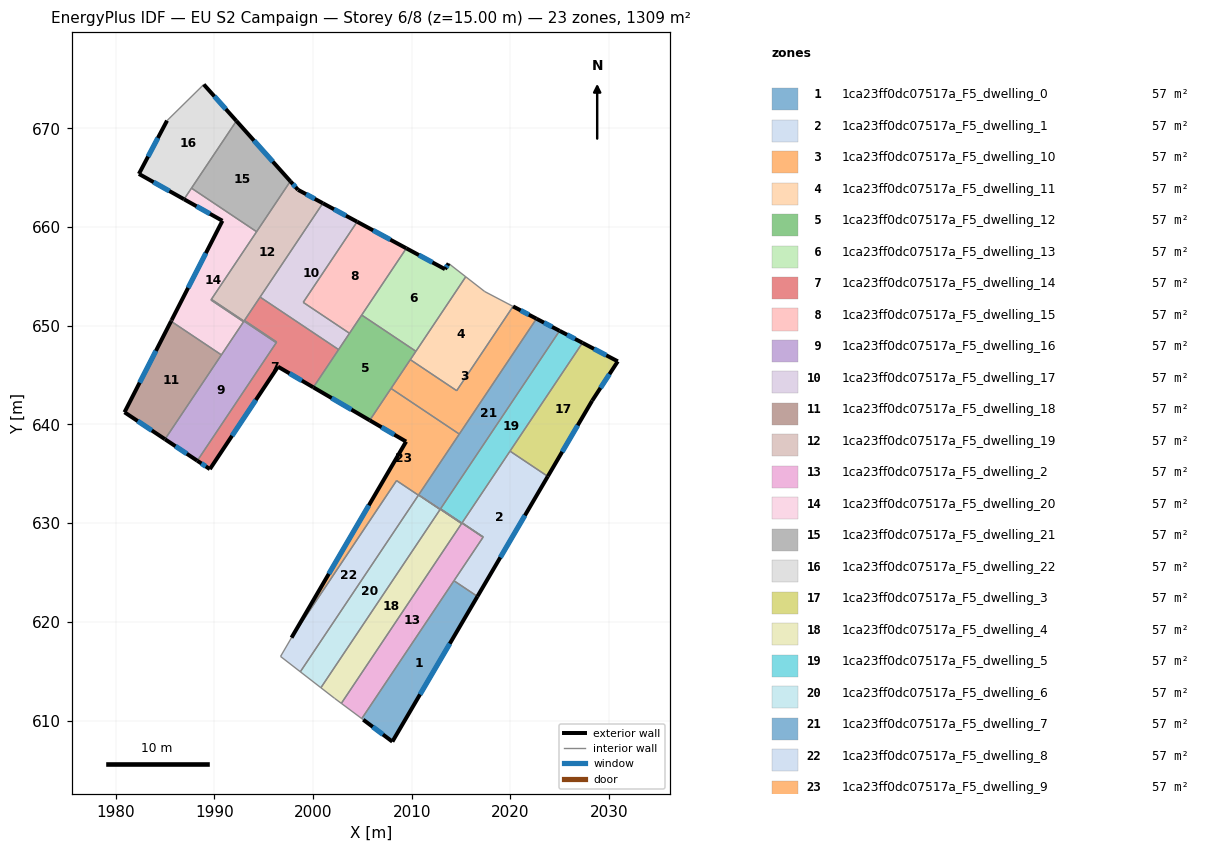
=== STOREY PLAN SPEC (per zone: floor XY polygon, exterior-wall plan segments, windows/doors) ===
zone 1: 1ca23ff0dc07517a_F5_dwelling_0  (56.9 m²)
  floor: (2016.66, 622.58) (2008.05, 607.87) (2005.09, 610.09) (2004.94, 610.20) (2014.29, 624.17)
  exterior wall: (2008.05, 607.87) – (2016.66, 622.58)  [17.0 m]
    window: (2010.85, 612.65) – (2013.86, 617.79)  [6.3 m²]
  exterior wall: (2005.09, 610.09) – (2008.05, 607.87)  [3.7 m]
    window: (2006.05, 609.37) – (2007.09, 608.59)  [1.4 m²]
  interior walls: 3
zone 2: 1ca23ff0dc07517a_F5_dwelling_1  (56.9 m²)
  floor: (2023.79, 634.74) (2016.66, 622.58) (2014.29, 624.17) (2017.25, 628.61) (2015.11, 630.04) (2019.96, 637.30)
  exterior wall: (2016.66, 622.58) – (2023.79, 634.74)  [14.1 m]
    window: (2018.98, 626.53) – (2021.47, 630.79)  [5.2 m²]
  interior walls: 6
zone 3: 1ca23ff0dc07517a_F5_dwelling_10  (56.9 m²)
  floor: (2022.64, 650.72) (2014.82, 639.03) (2007.91, 643.65) (2009.86, 646.57) (2014.56, 643.42) (2020.27, 651.96)
  exterior wall: (2022.64, 650.72) – (2020.27, 651.96)  [2.7 m]
    window: (2021.87, 651.12) – (2021.04, 651.56)  [1.0 m²]
  interior walls: 5
zone 4: 1ca23ff0dc07517a_F5_dwelling_11  (56.9 m²)
  floor: (2020.27, 651.96) (2014.56, 643.42) (2009.86, 646.57) (2015.48, 654.97) (2017.41, 653.47)
  interior walls: 6
zone 5: 1ca23ff0dc07517a_F5_dwelling_12  (56.9 m²)
  floor: (2010.43, 647.42) (2005.75, 640.42) (2000.04, 643.76) (2004.94, 651.09)
  exterior wall: (2000.04, 643.76) – (2005.75, 640.42)  [6.6 m]
    window: (2001.90, 642.68) – (2003.89, 641.51)  [2.4 m²]
  interior walls: 7
zone 6: 1ca23ff0dc07517a_F5_dwelling_13  (56.9 m²)
  floor: (2013.74, 656.32) (2015.48, 654.97) (2010.43, 647.42) (2004.94, 651.09) (2009.46, 657.85) (2013.38, 655.74)
  exterior wall: (2013.38, 655.74) – (2009.46, 657.85)  [4.5 m]
    window: (2012.10, 656.42) – (2010.73, 657.16)  [1.6 m²]
  exterior wall: (2013.74, 656.32) – (2013.38, 655.74)  [0.7 m]
    window: (2013.62, 656.13) – (2013.50, 655.93)  [0.3 m²]
  interior walls: 4
zone 7: 1ca23ff0dc07517a_F5_dwelling_14  (56.9 m²)
  floor: (2002.60, 647.59) (2000.04, 643.76) (1996.45, 645.86) (1989.56, 635.48) (1988.28, 636.33) (1996.32, 648.36) (1993.06, 650.54) (1994.64, 652.91)
  exterior wall: (1989.56, 635.48) – (1996.45, 645.86)  [12.5 m]
    window: (1991.80, 638.85) – (1994.21, 642.48)  [4.6 m²]
  exterior wall: (1988.28, 636.33) – (1989.56, 635.48)  [1.5 m]
    window: (1988.70, 636.05) – (1989.14, 635.75)  [0.6 m²]
  exterior wall: (1996.45, 645.86) – (2000.04, 643.76)  [4.1 m]
    window: (1997.62, 645.18) – (1998.87, 644.44)  [1.5 m²]
  interior walls: 6
zone 8: 1ca23ff0dc07517a_F5_dwelling_15  (56.9 m²)
  floor: (2009.46, 657.85) (2003.70, 649.24) (1999.01, 652.37) (2004.47, 660.54)
  exterior wall: (2009.46, 657.85) – (2004.47, 660.54)  [5.7 m]
    window: (2007.84, 658.73) – (2006.10, 659.67)  [2.1 m²]
  interior walls: 4
zone 9: 1ca23ff0dc07517a_F5_dwelling_16  (56.9 m²)
  floor: (1992.97, 650.41) (1989.66, 652.62) (1989.71, 652.68) (1996.28, 648.29) (1988.28, 636.33) (1985.01, 638.51)
  exterior wall: (1985.01, 638.51) – (1988.28, 636.33)  [3.9 m]
    window: (1986.07, 637.80) – (1987.22, 637.04)  [1.4 m²]
  interior walls: 6
zone 10: 1ca23ff0dc07517a_F5_dwelling_17  (56.9 m²)
  floor: (2004.47, 660.54) (1999.01, 652.37) (2003.70, 649.24) (2002.60, 647.59) (1994.64, 652.91) (2001.00, 662.42)
  exterior wall: (2004.47, 660.54) – (2001.00, 662.42)  [3.9 m]
    window: (2003.34, 661.15) – (2002.13, 661.81)  [1.4 m²]
  interior walls: 5
zone 11: 1ca23ff0dc07517a_F5_dwelling_18  (56.9 m²)
  floor: (1990.72, 647.05) (1985.01, 638.51) (1980.91, 641.24) (1985.62, 650.46)
  exterior wall: (1985.62, 650.46) – (1980.91, 641.24)  [10.4 m]
    window: (1984.09, 647.46) – (1982.44, 644.24)  [3.8 m²]
  exterior wall: (1980.91, 641.24) – (1985.01, 638.51)  [4.9 m]
    window: (1982.24, 640.35) – (1983.67, 639.39)  [1.8 m²]
  interior walls: 2
zone 12: 1ca23ff0dc07517a_F5_dwelling_19  (56.9 m²)
  floor: (2001.00, 662.42) (1993.06, 650.54) (1996.32, 648.36) (1996.28, 648.29) (1989.71, 652.68) (1997.71, 664.64) (1998.48, 663.78)
  exterior wall: (1998.48, 663.78) – (1997.71, 664.64)  [1.2 m]
    window: (1998.23, 664.06) – (1997.96, 664.36)  [0.4 m²]
  exterior wall: (2001.00, 662.42) – (1998.48, 663.78)  [2.9 m]
    window: (2000.18, 662.86) – (1999.30, 663.34)  [1.0 m²]
  interior walls: 7
zone 13: 1ca23ff0dc07517a_F5_dwelling_2  (56.9 m²)
  floor: (2015.07, 629.99) (2012.91, 631.43) (2012.93, 631.46) (2017.23, 628.58) (2004.94, 610.20) (2002.87, 611.75)
  interior walls: 8
zone 14: 1ca23ff0dc07517a_F5_dwelling_20  (56.9 m²)
  floor: (1994.29, 659.53) (1989.66, 652.62) (1992.97, 650.41) (1990.72, 647.05) (1985.62, 650.46) (1985.67, 650.57) (1990.82, 660.64) (1986.94, 662.82) (1987.69, 663.95)
  exterior wall: (1985.67, 650.57) – (1985.62, 650.46)  [0.1 m]
  exterior wall: (1990.82, 660.64) – (1985.67, 650.57)  [11.3 m]
    window: (1989.15, 657.36) – (1987.35, 653.84)  [4.1 m²]
  exterior wall: (1986.94, 662.82) – (1990.82, 660.64)  [4.5 m]
    window: (1988.20, 662.11) – (1989.56, 661.35)  [1.6 m²]
  interior walls: 7
zone 15: 1ca23ff0dc07517a_F5_dwelling_21  (56.9 m²)
  floor: (1992.24, 670.75) (1997.71, 664.64) (1994.29, 659.53) (1987.69, 663.95)
  exterior wall: (1997.71, 664.64) – (1992.24, 670.75)  [8.2 m]
    window: (1995.93, 666.63) – (1994.02, 668.77)  [3.0 m²]
  interior walls: 3
zone 16: 1ca23ff0dc07517a_F5_dwelling_22  (56.9 m²)
  floor: (1988.94, 674.45) (1992.24, 670.75) (1986.94, 662.82) (1982.36, 665.39) (1985.21, 670.79)
  exterior wall: (1992.24, 670.75) – (1988.94, 674.45)  [5.0 m]
    window: (1991.17, 671.96) – (1990.01, 673.25)  [1.8 m²]
  exterior wall: (1982.36, 665.39) – (1986.94, 662.82)  [5.2 m]
    window: (1983.85, 664.55) – (1985.45, 663.66)  [1.9 m²]
  exterior wall: (1985.21, 670.79) – (1982.36, 665.39)  [6.1 m]
    window: (1984.29, 669.03) – (1983.29, 667.14)  [2.2 m²]
  interior walls: 3
zone 17: 1ca23ff0dc07517a_F5_dwelling_3  (56.9 m²)
  floor: (2030.88, 646.40) (2028.28, 642.41) (2023.79, 634.74) (2019.96, 637.30) (2027.30, 648.28)
  exterior wall: (2028.28, 642.41) – (2030.88, 646.40)  [4.8 m]
    window: (2029.13, 643.70) – (2030.04, 645.10)  [1.7 m²]
  exterior wall: (2023.79, 634.74) – (2028.28, 642.41)  [8.9 m]
    window: (2025.25, 637.23) – (2026.82, 639.91)  [3.3 m²]
  exterior wall: (2030.88, 646.40) – (2027.30, 648.28)  [4.0 m]
    window: (2029.72, 647.01) – (2028.47, 647.66)  [1.5 m²]
  interior walls: 2
zone 18: 1ca23ff0dc07517a_F5_dwelling_4  (56.9 m²)
  floor: (2012.88, 631.39) (2010.69, 632.85) (2010.71, 632.87) (2015.06, 629.96) (2002.87, 611.75) (2002.19, 612.26) (2000.80, 613.33)
  interior walls: 7
zone 19: 1ca23ff0dc07517a_F5_dwelling_5  (56.9 m²)
  floor: (2027.30, 648.28) (2015.11, 630.04) (2017.25, 628.61) (2017.23, 628.58) (2012.93, 631.46) (2024.99, 649.49)
  exterior wall: (2027.30, 648.28) – (2024.99, 649.49)  [2.6 m]
    window: (2026.55, 648.67) – (2025.74, 649.09)  [1.0 m²]
  interior walls: 6
zone 20: 1ca23ff0dc07517a_F5_dwelling_6  (56.9 m²)
  floor: (2012.88, 631.39) (2000.80, 613.33) (1998.72, 614.95) (2010.69, 632.85)
  interior walls: 5
zone 21: 1ca23ff0dc07517a_F5_dwelling_7  (56.9 m²)
  floor: (2024.99, 649.49) (2012.91, 631.43) (2015.07, 629.99) (2015.06, 629.96) (2010.71, 632.87) (2022.64, 650.72)
  exterior wall: (2024.99, 649.49) – (2022.64, 650.72)  [2.6 m]
    window: (2024.22, 649.89) – (2023.41, 650.32)  [1.0 m²]
  interior walls: 7
zone 22: 1ca23ff0dc07517a_F5_dwelling_8  (56.9 m²)
  floor: (2010.68, 632.83) (1998.72, 614.95) (1996.71, 616.50) (1997.83, 618.40) (2008.47, 634.32)
  interior walls: 5
zone 23: 1ca23ff0dc07517a_F5_dwelling_9  (56.9 m²)
  floor: (2014.82, 639.03) (2010.68, 632.83) (2008.47, 634.32) (1997.83, 618.40) (2009.44, 638.27) (2005.75, 640.42) (2007.91, 643.65)
  exterior wall: (2009.44, 638.27) – (1997.83, 618.40)  [23.0 m]
    window: (2005.66, 631.81) – (2001.60, 624.86)  [8.4 m²]
  exterior wall: (2005.75, 640.42) – (2009.44, 638.27)  [4.3 m]
    window: (2006.95, 639.72) – (2008.24, 638.97)  [1.6 m²]
  interior walls: 7

=== DERIVED (storey summary) ===
Building: EU S2 Campaign
Storey: 6 of 8  (floor level z = 15.00 m)
Storey gross floor area: 1309.0 m²
Zones on this storey: 23
  - 1ca23ff0dc07517a_F5_dwelling_0: floor 56.9 m²; exterior wall 20.7 m (62.2 m²); 2 window(s) 7.6 m²; WWR 12.2%
  - 1ca23ff0dc07517a_F5_dwelling_1: floor 56.9 m²; exterior wall 14.1 m (42.3 m²); 1 window(s) 5.2 m²; WWR 12.2%
  - 1ca23ff0dc07517a_F5_dwelling_10: floor 56.9 m²; exterior wall 2.7 m (8.0 m²); 1 window(s) 1.0 m²; WWR 12.2%
  - 1ca23ff0dc07517a_F5_dwelling_11: floor 56.9 m²
  - 1ca23ff0dc07517a_F5_dwelling_12: floor 56.9 m²; exterior wall 6.6 m (19.9 m²); 1 window(s) 2.4 m²; WWR 12.2%
  - 1ca23ff0dc07517a_F5_dwelling_13: floor 56.9 m²; exterior wall 5.1 m (15.4 m²); 2 window(s) 1.9 m²; WWR 12.2%
  - 1ca23ff0dc07517a_F5_dwelling_14: floor 56.9 m²; exterior wall 18.1 m (54.4 m²); 3 window(s) 6.7 m²; WWR 12.2%
  - 1ca23ff0dc07517a_F5_dwelling_15: floor 56.9 m²; exterior wall 5.7 m (17.0 m²); 1 window(s) 2.1 m²; WWR 12.2%
  - 1ca23ff0dc07517a_F5_dwelling_16: floor 56.9 m²; exterior wall 3.9 m (11.8 m²); 1 window(s) 1.4 m²; WWR 12.2%
  - 1ca23ff0dc07517a_F5_dwelling_17: floor 56.9 m²; exterior wall 3.9 m (11.8 m²); 1 window(s) 1.4 m²; WWR 12.2%
  - 1ca23ff0dc07517a_F5_dwelling_18: floor 56.9 m²; exterior wall 15.3 m (45.9 m²); 2 window(s) 5.6 m²; WWR 12.2%
  - 1ca23ff0dc07517a_F5_dwelling_19: floor 56.9 m²; exterior wall 4.0 m (12.1 m²); 2 window(s) 1.5 m²; WWR 12.2%
  - 1ca23ff0dc07517a_F5_dwelling_2: floor 56.9 m²
  - 1ca23ff0dc07517a_F5_dwelling_20: floor 56.9 m²; exterior wall 15.9 m (47.7 m²); 2 window(s) 5.8 m²; WWR 12.1%
  - 1ca23ff0dc07517a_F5_dwelling_21: floor 56.9 m²; exterior wall 8.2 m (24.6 m²); 1 window(s) 3.0 m²; WWR 12.2%
  - 1ca23ff0dc07517a_F5_dwelling_22: floor 56.9 m²; exterior wall 16.3 m (48.9 m²); 3 window(s) 6.0 m²; WWR 12.2%
  - 1ca23ff0dc07517a_F5_dwelling_3: floor 56.9 m²; exterior wall 17.7 m (53.1 m²); 3 window(s) 6.5 m²; WWR 12.2%
  - 1ca23ff0dc07517a_F5_dwelling_4: floor 56.9 m²
  - 1ca23ff0dc07517a_F5_dwelling_5: floor 56.9 m²; exterior wall 2.6 m (7.9 m²); 1 window(s) 1.0 m²; WWR 12.2%
  - 1ca23ff0dc07517a_F5_dwelling_6: floor 56.9 m²
  - 1ca23ff0dc07517a_F5_dwelling_7: floor 56.9 m²; exterior wall 2.6 m (7.9 m²); 1 window(s) 1.0 m²; WWR 12.2%
  - 1ca23ff0dc07517a_F5_dwelling_8: floor 56.9 m²
  - 1ca23ff0dc07517a_F5_dwelling_9: floor 56.9 m²; exterior wall 27.3 m (81.8 m²); 2 window(s) 10.0 m²; WWR 12.2%
Zone adjacency (shared interzone walls):
  - 1ca23ff0dc07517a_F5_dwelling_0 ↔ 1ca23ff0dc07517a_F5_dwelling_1
  - 1ca23ff0dc07517a_F5_dwelling_0 ↔ 1ca23ff0dc07517a_F5_dwelling_2
  - 1ca23ff0dc07517a_F5_dwelling_1 ↔ 1ca23ff0dc07517a_F5_dwelling_2
  - 1ca23ff0dc07517a_F5_dwelling_1 ↔ 1ca23ff0dc07517a_F5_dwelling_3
  - 1ca23ff0dc07517a_F5_dwelling_1 ↔ 1ca23ff0dc07517a_F5_dwelling_5
  - 1ca23ff0dc07517a_F5_dwelling_10 ↔ 1ca23ff0dc07517a_F5_dwelling_11
  - 1ca23ff0dc07517a_F5_dwelling_10 ↔ 1ca23ff0dc07517a_F5_dwelling_12
  - 1ca23ff0dc07517a_F5_dwelling_10 ↔ 1ca23ff0dc07517a_F5_dwelling_7
  - 1ca23ff0dc07517a_F5_dwelling_10 ↔ 1ca23ff0dc07517a_F5_dwelling_9
  - 1ca23ff0dc07517a_F5_dwelling_11 ↔ 1ca23ff0dc07517a_F5_dwelling_12
  - 1ca23ff0dc07517a_F5_dwelling_11 ↔ 1ca23ff0dc07517a_F5_dwelling_13
  - 1ca23ff0dc07517a_F5_dwelling_12 ↔ 1ca23ff0dc07517a_F5_dwelling_13
  - 1ca23ff0dc07517a_F5_dwelling_12 ↔ 1ca23ff0dc07517a_F5_dwelling_14
  - 1ca23ff0dc07517a_F5_dwelling_12 ↔ 1ca23ff0dc07517a_F5_dwelling_15
  - 1ca23ff0dc07517a_F5_dwelling_12 ↔ 1ca23ff0dc07517a_F5_dwelling_17
  - 1ca23ff0dc07517a_F5_dwelling_12 ↔ 1ca23ff0dc07517a_F5_dwelling_9
  - 1ca23ff0dc07517a_F5_dwelling_13 ↔ 1ca23ff0dc07517a_F5_dwelling_15
  - 1ca23ff0dc07517a_F5_dwelling_14 ↔ 1ca23ff0dc07517a_F5_dwelling_16
  - 1ca23ff0dc07517a_F5_dwelling_14 ↔ 1ca23ff0dc07517a_F5_dwelling_17
  - 1ca23ff0dc07517a_F5_dwelling_14 ↔ 1ca23ff0dc07517a_F5_dwelling_19
  - 1ca23ff0dc07517a_F5_dwelling_15 ↔ 1ca23ff0dc07517a_F5_dwelling_17
  - 1ca23ff0dc07517a_F5_dwelling_16 ↔ 1ca23ff0dc07517a_F5_dwelling_18
  - 1ca23ff0dc07517a_F5_dwelling_16 ↔ 1ca23ff0dc07517a_F5_dwelling_19
  - 1ca23ff0dc07517a_F5_dwelling_16 ↔ 1ca23ff0dc07517a_F5_dwelling_20
  - 1ca23ff0dc07517a_F5_dwelling_17 ↔ 1ca23ff0dc07517a_F5_dwelling_19
  - 1ca23ff0dc07517a_F5_dwelling_18 ↔ 1ca23ff0dc07517a_F5_dwelling_20
  - 1ca23ff0dc07517a_F5_dwelling_19 ↔ 1ca23ff0dc07517a_F5_dwelling_20
  - 1ca23ff0dc07517a_F5_dwelling_19 ↔ 1ca23ff0dc07517a_F5_dwelling_21
  - 1ca23ff0dc07517a_F5_dwelling_2 ↔ 1ca23ff0dc07517a_F5_dwelling_4
  - 1ca23ff0dc07517a_F5_dwelling_2 ↔ 1ca23ff0dc07517a_F5_dwelling_5
  - 1ca23ff0dc07517a_F5_dwelling_2 ↔ 1ca23ff0dc07517a_F5_dwelling_7
  - 1ca23ff0dc07517a_F5_dwelling_20 ↔ 1ca23ff0dc07517a_F5_dwelling_21
  - 1ca23ff0dc07517a_F5_dwelling_20 ↔ 1ca23ff0dc07517a_F5_dwelling_22
  - 1ca23ff0dc07517a_F5_dwelling_21 ↔ 1ca23ff0dc07517a_F5_dwelling_22
  - 1ca23ff0dc07517a_F5_dwelling_3 ↔ 1ca23ff0dc07517a_F5_dwelling_5
  - 1ca23ff0dc07517a_F5_dwelling_4 ↔ 1ca23ff0dc07517a_F5_dwelling_6
  - 1ca23ff0dc07517a_F5_dwelling_4 ↔ 1ca23ff0dc07517a_F5_dwelling_7
  - 1ca23ff0dc07517a_F5_dwelling_4 ↔ 1ca23ff0dc07517a_F5_dwelling_9
  - 1ca23ff0dc07517a_F5_dwelling_5 ↔ 1ca23ff0dc07517a_F5_dwelling_7
  - 1ca23ff0dc07517a_F5_dwelling_6 ↔ 1ca23ff0dc07517a_F5_dwelling_8
  - 1ca23ff0dc07517a_F5_dwelling_6 ↔ 1ca23ff0dc07517a_F5_dwelling_9
  - 1ca23ff0dc07517a_F5_dwelling_7 ↔ 1ca23ff0dc07517a_F5_dwelling_9
  - 1ca23ff0dc07517a_F5_dwelling_8 ↔ 1ca23ff0dc07517a_F5_dwelling_9